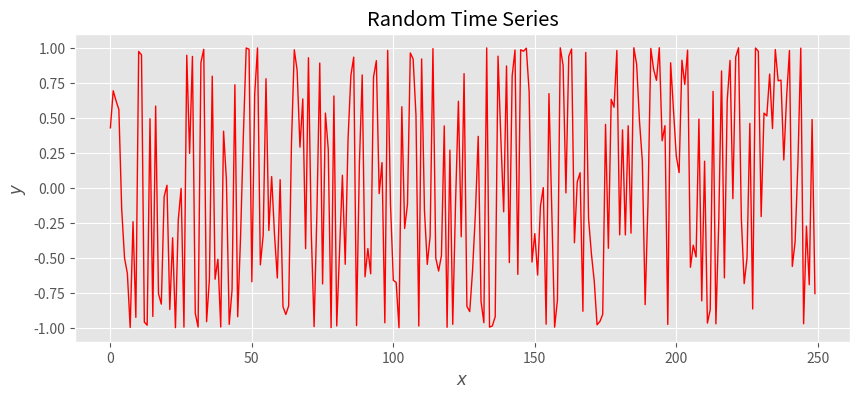

This chart was generated by the following Python code:

from __future__ import print_function
import sys, os
import  numpy as np
import random as rd
import matplotlib.pyplot as plt
import math
import cmath
plt.style.use('ggplot')



def main ():
    x = []
    y = []
    N = 250
    for i in range (N):
        y.append(rd.random()/np.sinc(i))
        x.append(i)

    x = np.array(x)
    y = np.sin(np.array(y))
    print(("X=%d:", x), end='')
    print(("Y=%f:", y), end='')

    fig = plt.figure(figsize=(10,4), dpi = 125)
    ax = fig.gca()
    plt.axis("on")
    ax.set_xlabel('$x$')
    ax.set_ylabel('$y$')
    plt.plot(x, y, c='r', ls='-', lw=1)
    plt.grid(True)
    plt.title("Random Time Series")
    plt.show()
    plt.close(fig)


if __name__ == "__main__" :
    main()
